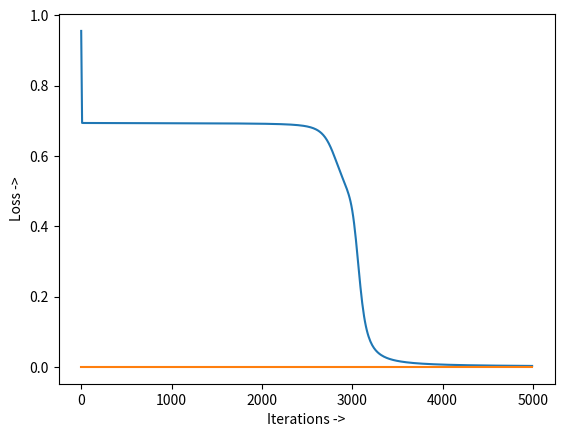

Recreate this plot in Python.
import numpy as np
import matplotlib.pyplot as plt

class NN:
	def __init__(self,alpha=0.5,mxIter=1000):
		self.W=[]
		self.b=[]
		self.A=[]
		self.alpha=alpha
		self.mxIter=mxIter
	def sigmoid(self,Z):
		return 1/(1+np.exp(-Z))
	def help(self):
		print('Supported Log Functions -> 1.Quadratic 2.Log')
		print('Activation Functions -> 1.Sigmoid 2.Tanh 3.Relu')
# dimension of Xtr is (n,m); where n is the NoOf dimension and m is the NoOf of training example.
# dimension of Ytr is (k,m); where k is the NoOf output layer and m is the NoOf of training example.
	def train(self,Xtr,Ytr,layerInfo,lossFunc):
		graph=[]
		layers=len(layerInfo)
		n,m=Xtr.shape
		for i in range(layers):
			if i==0:
				Wtmp=np.random.rand(layerInfo[i][0],n)
				btmp=np.random.rand(layerInfo[i][0],1)
			else:
				Wtmp=np.random.rand(layerInfo[i][0],layerInfo[i-1][0])
				btmp=np.random.rand(layerInfo[i][0],1)
			self.W.append(Wtmp)
			self.b.append(btmp)
		for j in range(self.mxIter):
			for i in range(layers):
				if layerInfo[i][1]=='sigmoid':
					if i==0:
						Atmp=self.sigmoid(np.dot(self.W[i],Xtr)+self.b[i])
					else:
						Atmp=self.sigmoid(np.dot(self.W[i],self.A[i-1])+self.b[i])
				if layerInfo[i][1]=='tanh':
					if i==0:
						Atmp=np.tanh(np.dot(self.W[i],Xtr)+self.b[i])
					else:
						Atmp=np.tanh(np.dot(self.W[i],self.A[i-1])+self.b[i])
				self.A.append(Atmp);loss=0
			if lossFunc=='Quadratic':
				loss=(1/m)*( ((Ytr-self.A[layers-1])**2).sum() )
				dZ=2*(self.A[layers-1]-Ytr)*self.A[layers-1]*(1-self.A[layers-1])
			if lossFunc=='Log':
				loss=-(1/m)*( (Ytr*np.log(self.A[layers-1])+(1-Ytr)*np.log(1-self.A[layers-1])).sum() )
				dZ=self.A[layers-1]-Ytr
			if j%10==0:
				graph.append(loss)                
			for i in range(layers-1,-1,-1):
				if i!=0:
					# i-th layer (dW,dB,dA) || i-1th layer (dZ)
					dW=(1/m)*np.dot(dZ,self.A[i-1].T)
					dB=(1/m)*np.sum(dZ,axis=1,keepdims=True)
					dA=np.dot(self.W[i].T,dZ)
					dZ=np.multiply(dA,self.A[i-1]*(1-self.A[i-1]))
				else:
					dW=(1/m)*np.dot(dZ,Xtr.T)
					dB=(1/m)*np.sum(dZ,axis=1,keepdims=True)                    
				self.W[i]=self.W[i]-self.alpha*dW
				self.b[i]=self.b[i]-self.alpha*dB
			self.A=[]
		x=[i*10 for i in range(len(graph))]
		plt.plot(x,graph)
		plt.xlabel('Iterations ->')
		plt.ylabel('Loss ->')
		plt.show()
	def test(self,X,layerInfo):
		Atmp=[]
		layers=len(layerInfo)
		for i in range(layers):
			if layerInfo[i][1]=='sigmoid':
				if i==0:
					Atmp=self.sigmoid(np.dot(self.W[i],X)+self.b[i])
				else:
					Atmp=self.sigmoid(np.dot(self.W[i],Atmp)+self.b[i])
		return Atmp




o=NN(0.5,5000)
Xtr=np.array([[0,0],[0,1],[1,0],[1,1]]).T
Ytr=np.array([[0,1,1,0]])
layerInfo=[[4,'sigmoid'],[2,'sigmoid'],[1,'sigmoid']]
o.train(Xtr,Ytr,layerInfo,'Log')
print('Log ->\n',o.test(Xtr,layerInfo))
o.train(Xtr,Ytr,layerInfo,'Quadratic')
print('Quadratic ->\n',o.test(Xtr,layerInfo))